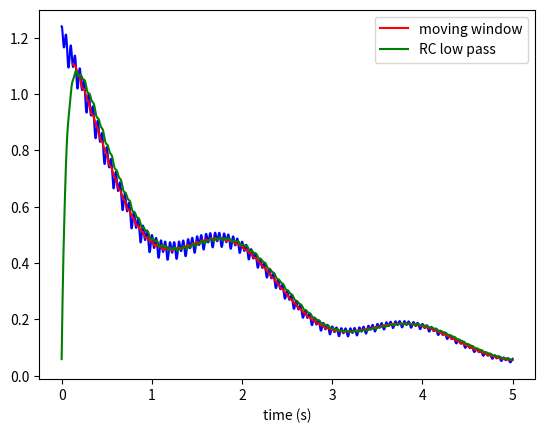

Generate this figure with matplotlib:
#!/usr/bin/env python3
# -*- coding: utf-8 -*-
"""
ASTE-404 filtering example
Created on Mon Mar 15 16:28:36 2021

[redacted]
"""

import numpy as np
import matplotlib.pyplot as plt

#create inputs
ns = 2000
t = np.linspace(0,5,ns)
y = np.exp(-0.5*t)+0.2*np.exp(-0.4*t)*(
        np.cos(2*np.pi*t*0.5)+0.1*np.sin(2*np.pi*t*10)+0.2*np.cos(2*np.pi*t*20))

#window filter
y2 = np.zeros_like(y)
ws = 50
for i in range(ws,len(y2)):
    i1 = i-(int)(0.5*ws)
    i2 = i+(int)(0.5*ws)
    y2[i] = np.average(y[i1:i2])
    

#RC filter
dt = t[1]-t[0]
RC = 0.05
alpha = dt / (RC + dt)
y3 = np.zeros_like(y)
y3[0] = alpha * y[0]
for i in range(1,ns):
    y3[i] = alpha*y[i] + (1-alpha)*y3[i-1]

fig,ax = plt.subplots()
plt.plot(t,y,'b-')
plt.plot(t[ws:],y2[ws:],'r',label='moving window')
plt.plot(t[:],y3[:],'g',label='RC low pass')
plt.xlabel('time (s)')
plt.legend()